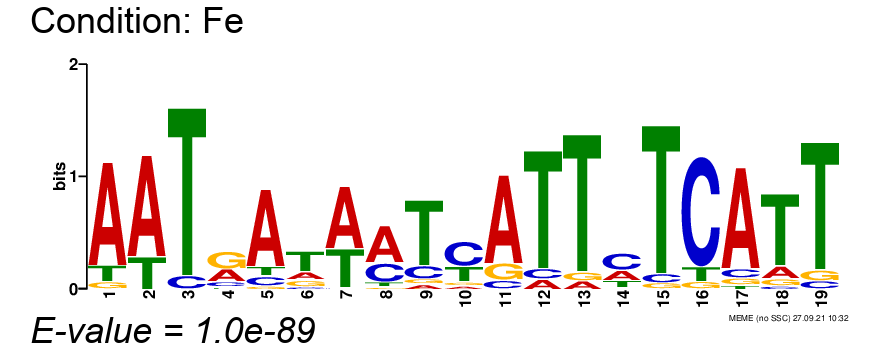

Data behind this chart, as committed beside it:
, position-1, position-2, position-3, position-4, position-5, position-6, position-7, position-8, position-9, position-10, position-11, position-12, position-13, position-14, position-15, position-16, position-17, position-18, position-19
A, 0.8113, 0.7547, 0.0, 0.3396, 0.7736, 0.2075, 0.6038, 0.5849, 0.0566, 0.07547, 0.7736, 0.07547, 0.0566, 0.283, 0.0, 0.0, 0.8302, 0.1321, 0.0
C, 0.0, 0.0, 0.07547, 0.1321, 0.09434, 0.07547, 0.01887, 0.3019, 0.1509, 0.5283, 0.07547, 0.07547, 0.0, 0.4717, 0.0566, 0.8302, 0.07547, 0.03774, 0.0566
G, 0.0566, 0.0, 0.0, 0.4717, 0.03774, 0.1698, 0.0, 0.03774, 0.0566, 0.07547, 0.1509, 0.0, 0.0566, 0.03774, 0.03774, 0.0566, 0.0566, 0.07547, 0.07547
T, 0.1321, 0.2453, 0.9245, 0.0566, 0.09434, 0.5472, 0.3774, 0.07547, 0.7358, 0.3208, 0.0, 0.8491, 0.8868, 0.2075, 0.9057, 0.1132, 0.03774, 0.7547, 0.8679
